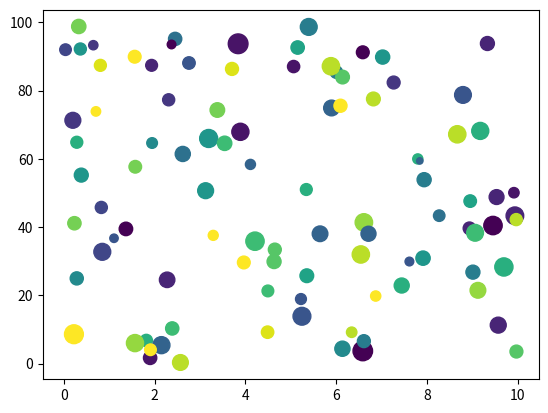

Here is the Python script that generated this plot:
# [redacted]
#Scatter Plot Example

import matplotlib.pyplot as plt 
import numpy as np 

x = np.random.uniform(0.0, 10.0, 100)
y = np.random.uniform(0.0, 100.0, 100)
z = np.random.normal(100.0, 40.0, 100)
c = np.random.randint(0, 20, 100)

plt.scatter(x, y, c=c, s=z)

plt.show()